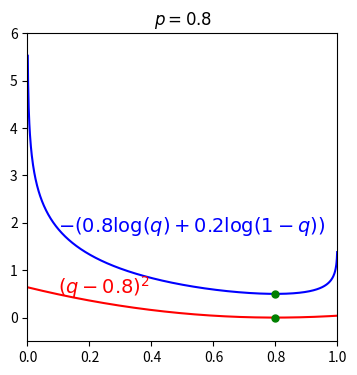

Write Python code to recreate this figure.
# To support both python 2 and python 3
from __future__ import division, print_function, unicode_literals
import math
import numpy as np 

import matplotlib.pyplot as plt

x0 = np.linspace(0.001, 0.999, 1000)




def ce(p, q):
	return -(p*np.log(q) + (1-p)*np.log(1 - q))

def dist(p, q):
	return (p - q)**2 

fig = plt.figure(figsize=(4,4))
# fig = plt.figure(num=None, figsize=(4, 4), dpi=300)
# fig = plt.gcf()
# fig.set_size_inches(7, 10.5)

# fig.suptitle('bold figure suptitle', fontsize=14, fontweight='bold')



# fig.suptitle('Example', fontsize=14, fontweight='bold')
ax = fig.add_subplot(111)
# y0 = -(.5*np.log(x0) + .5*np.log(1 - x0))
p = .5 
y0 = ce(p, x0)
plt.plot(x0, y0, 'b-')
ax.text(0.1, 1.2, r'$-(0.5\log(q) + 0.5\log(1 - q))$', fontsize=14, color = 'blue')

z0 = (p - x0)**2
plt.plot(x0, z0, 'r-')

plt.axis([0, 1, -.5, 6])
ax.text(0.2, .3, r'$(q - 0.5)^2$', fontsize=14, color = 'red')
ax.set_title("$p = 0.5$")
plt.plot(p, ce(p, p), 'go', markersize= 5)
plt.plot(p, dist(p, p), 'go', markersize= 5)

plt.savefig('crossentropy1.png', bbox_inches='tight', dpi = 300)
# plt.show()
# #######################
plt.cla()
p = .1
y0 = ce(p, x0)
plt.plot(x0, y0, 'b-')
ax.text(0.1, 1.8, r'$-(0.1\log(q) + 0.9\log(1 - q))$', fontsize=14, color = 'blue')

z0 = (p - x0)**2
plt.plot(x0, z0, 'r-')

plt.axis([0, 1, -.5, 6])
ax.text(0.6, .5, r'$(q - 0.1)^2$', fontsize=14, color = 'red')
ax.set_title("$p = 0.1$")
plt.plot(p, ce(p, p), 'go', markersize= 5)
plt.plot(p, dist(p, p), 'go', markersize= 5)

plt.savefig('crossentropy2.png', bbox_inches='tight', dpi = 300)
# plt.show()

plt.cla() 
p = .8
y0 = ce(p, x0)
plt.plot(x0, y0, 'b-')
ax.text(0.1, 1.8, r'$-(0.8\log(q) + 0.2\log(1 - q))$', fontsize=14, color = 'blue')

z0 = (p - x0)**2
plt.plot(x0, z0, 'r-')

plt.axis([0, 1, -.5, 6])
ax.text(0.1, .5, r'$(q - 0.8)^2$', fontsize=14, color = 'red')
ax.set_title("$p = 0.8$")
plt.plot(p, ce(p, p), 'go', markersize= 5)
plt.plot(p, dist(p, p), 'go', markersize= 5)
plt.savefig('crossentropy3.png', bbox_inches='tight', dpi = 300)
plt.show()

